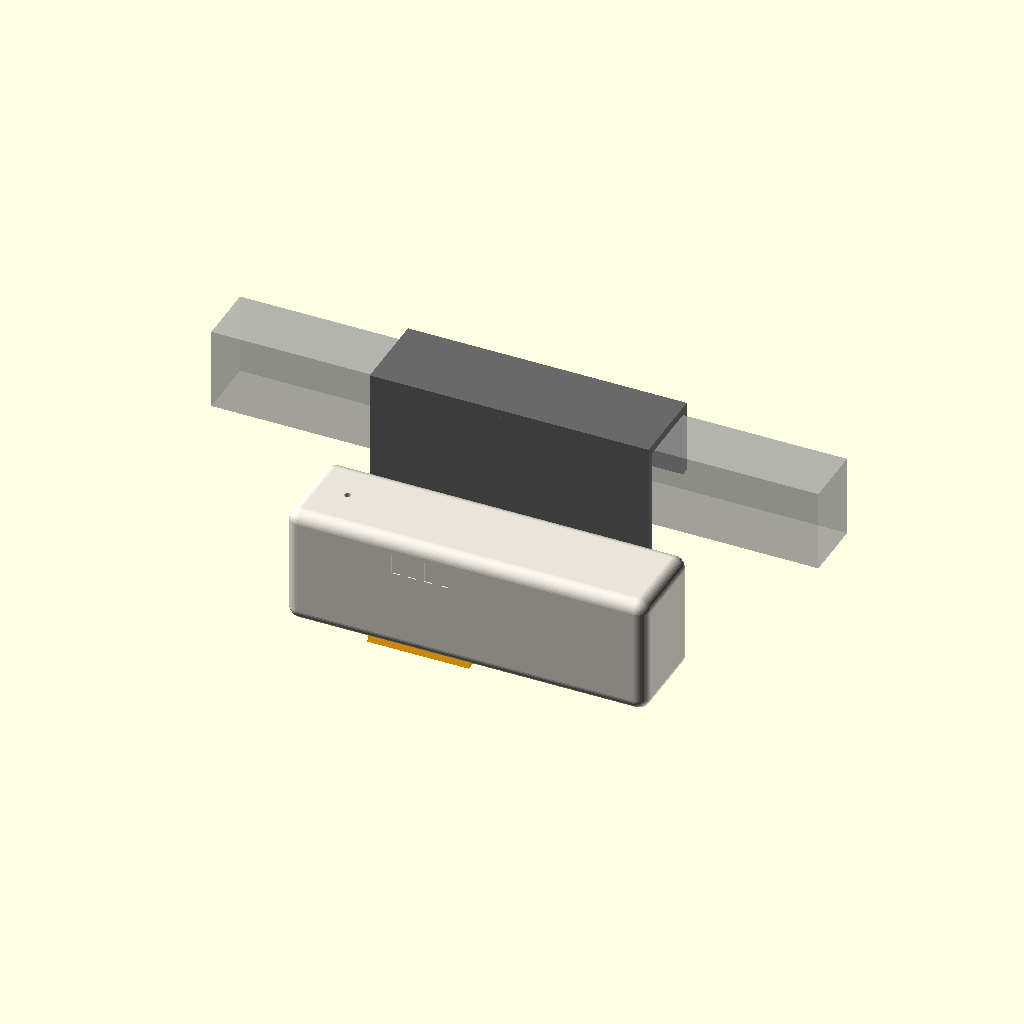
Cell 1: the model at its default parameters.
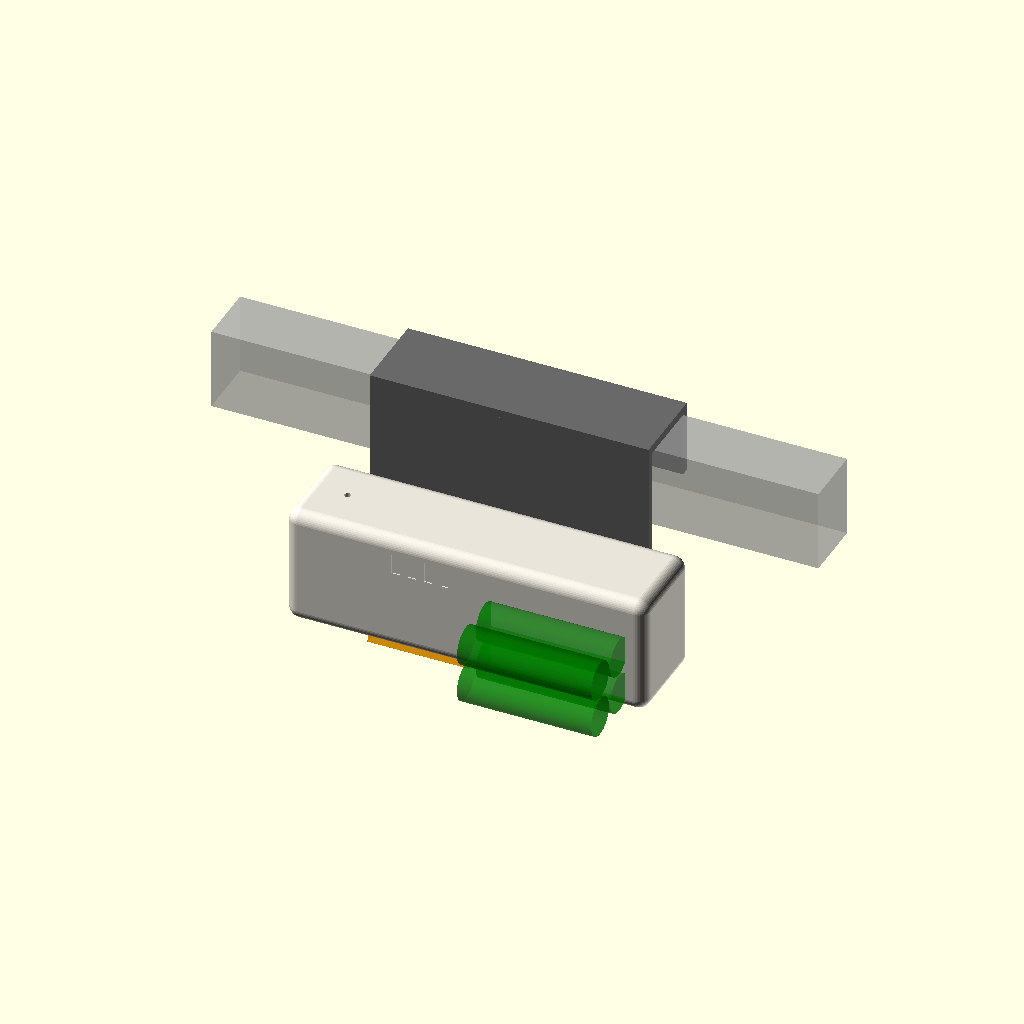
Cell 2 — BATTERIER set to 8, the other parameters unchanged.
One fixed orthographic camera (rotation 55°, 0°, 25°; colour scheme Cornfield) for every cell.
OpenSCAD source file produkter/hoyteknologisk_eldreomsorg_inspirert/hoyteknologisk_eldreomsorg_inspirert.scad:
// «Stille vakt» SV-1 – kantmodul for sengeramme + sensorstrimmel under madrass.
// Ingen kamera, ingen mikrofon. Kantmodulen har batteri, radio, prosessor og rav gulvlys som tennes
// når beboeren setter seg opp. Strimmelen måler trykk/bevegelse (BCG-prinsipp, som Nemuri SCAN).
// Variant SV-1R har i tillegg en 60 GHz radar bak et radarvindu (RADAR = true).
// Verdier fra beste.json (fokus «livskvalitet_per_krone»), avrundet. Alle mål i mm.
//   DEL = "alt" | "hus" | "lokk" | "brakett" | "lysleder" | "strimmel"
DEL   = "alt";
RADAR = false;          // SV-1R

// --- fra beste.json ---
BATTERIER = 4;          // 18650-celler (12,2 Wh hver) -> 260 dager per lading [modell]
LYS_LUX   = 10;         // gulvbelysning, rav ≤ 2200 K, 0,5 m² ved siden av sengen
// --- avledet ---
LED_LM     = 6;                                      // lm per LED ved lav strøm [antakelse]
N_LED      = max(2, ceil(LYS_LUX * 0.5 / 0.5 / LED_LM));   // E·A / optisk virkningsgrad / lm per LED
CELLE_D    = 18.6;  CELLE_L = 65.5;
RADER      = BATTERIER > 2 ? 2 : 1;                 // 2×2 stabel ved 3–4 celler
KOL        = ceil(BATTERIER / RADER);
// Radarvindu: halv bølgelengde i PC ved 60,5 GHz, εr = 2,75 -> λ0 / (2√εr) [fysikk]
RADOME_T   = 299.792458 / 60.5 / (2 * sqrt(2.75));  // = 1,49 mm

// --- hus ---
L = 176;  B = 46;  H = 58;  R = 6;  V = 2.5;          // lengde (langs sengen), dybde, høyde, kantradius, vegg
SKINNE_D = 30;  SKINNE_H = 40;  SKINNE_Z = 64;        // typisk sengeramme (spenn 15–30 mm dyp) [antakelse]
LYS_X0 = CELLE_L + 22;                                 // lysleder til høyre for batteriluken (ingen kollisjon)
assert(LYS_X0 + N_LED * 25 <= L - 8, "for mange LED-er for huslengden");
$fn = 48;

module avrundet(l, b, h, r) {
    hull() for (x = [r, l - r], y = [r, b - r]) {
        translate([x, y, r]) sphere(r);
        translate([x, y, h - r]) sphere(r);
    }
}

module hus() {
    difference() {
        avrundet(L, B, H, R);
        translate([V, V, V]) avrundet(L - 2 * V, B - 2 * V, H - 2 * V, R - V);
        // batteriluke i bunnen (verktøy-skruer, beboer kan ikke åpne)
        translate([8, 6, -1]) cube([CELLE_L + 10, B - 12, V + 2]);
        // spor for lysleder i bunnen, ytterkant
        translate([LYS_X0, B - 14, -1]) cube([N_LED * 25, 9, V + 2]);
        // statuslys (grønt, svakt) på toppen – bare synlig for pleier som står
        translate([L - 20, B / 2, H - V - 1]) cylinder(d = 3, h = V + 2);
        // radarvindu på utsiden, skrått nedover mot sengekant og gulv
        if (RADAR) translate([L - 52, B - V - 0.5, 14]) cube([30, V + 1, 26]);
        // ventilasjon/trykkutjevning (IPX4: labyrint, ikke gjennomgående hull) – markeres med spor
        for (i = [0:3]) translate([96 + i * 8, B - 0.6, 40]) cube([4, 1, 10]);
    }
    if (RADAR) translate([L - 52, B - V, 14]) color("SkyBlue") cube([30, RADOME_T, 26]);
    // skrueposter for luken
    for (x = [12, CELLE_L + 14]) translate([x, B / 2, V]) difference() {
        cylinder(d = 7, h = 8); cylinder(d = 2.5, h = 9);
    }
    // PCB-skinner
    for (y = [V, B - V - 2]) translate([CELLE_L + 24, y, 10]) cube([70, 2, 3]);
}

module lokk() {
    translate([8.3, 6.3, 0]) difference() {
        cube([CELLE_L + 9.4, B - 12.6, V]);
        for (x = [3.7, CELLE_L + 5.7]) translate([x, (B - 12.6) / 2, -1]) cylinder(d = 3, h = V + 2);
    }
}

module lysleder() {
    // Prisme: LED-ene lyser ned, utgangsflaten er skrå 20° mot gulvet utenfor sengen
    translate([LYS_X0 + 0.3, B - 13.7, 0])
        color("Orange", 0.8) hull() {
            translate([0, 0, 2]) cube([N_LED * 25 - 0.6, 8.4, 4]);
            translate([0, 2, -3]) cube([N_LED * 25 - 0.6, 8.4, 0.1]);
        }
}

module brakett() {
    // Henger over sengerammen; tommelskrue (M6, TPE-pute) klemmer mot rammen fra baksiden
    t = 4;
    color("DimGray") {
        translate([20, -t, 18]) cube([L - 40, t, SKINNE_Z + SKINNE_H - 18 + t]);             // frontplate
        translate([20, -t - SKINNE_D - 2 - t, SKINNE_Z + SKINNE_H])
            cube([L - 40, SKINNE_D + 2 + 2 * t, t]);                                          // over rammen
        translate([20, -t - SKINNE_D - 2 - t, SKINNE_Z + 8]) cube([L - 40, t, SKINNE_H - 8 + t]);  // bakleppe
        for (x = [40, L - 40]) translate([x, -t - SKINNE_D - 2 - t - 12, SKINNE_Z + 22])
            rotate([-90, 0, 0]) cylinder(d = 14, h = 10);                                     // tommelskruehode
        for (x = [40, L - 40]) translate([x, -t - SKINNE_D - 4, SKINNE_Z + 22])
            rotate([-90, 0, 0]) cylinder(d = 6, h = 10);                                      // skruestamme
    }
}

module strimmel() {
    // 700 × 60 × 4 mm, 4 sensorsoner (hofte/skulder), legges tvers under madrassen, kabel langs rammen
    color("LightSteelBlue") hull() for (x = [30, 670]) translate([x, 30, 0]) cylinder(r = 30, h = 4);
    for (i = [0:3]) color("SteelBlue") translate([110 + i * 160, 30, 4]) cylinder(r = 18, h = 0.6);
}

module celler() {
    for (k = [0:KOL - 1], r = [0:RADER - 1])
        if (k * RADER + r < BATTERIER)
            translate([10, V + 1.5 + k * (CELLE_D + 1) + CELLE_D / 2, V + 1 + r * (CELLE_D + 1) + CELLE_D / 2])
                rotate([0, 90, 0]) color("Green", 0.6) cylinder(d = CELLE_D, h = CELLE_L);
}

module montert() {
    color("#e9e4da") hus(); translate([0, 0, -0.01]) color("Gainsboro") lokk(); lysleder(); brakett(); celler();
    %translate([-60, -4 - SKINNE_D - 2, SKINNE_Z]) cube([L + 120, SKINNE_D, SKINNE_H]);     // sengeramme (illustrasjon)
}
// "alt": sett fra rommet (utsiden av sengen). "undersiden": snudd, viser batteriluke og lysleder.
if (DEL == "alt") rotate([0, 0, 180]) translate([-L / 2, -B / 2, 0]) montert();
if (DEL == "undersiden") rotate([180, 0, 180]) translate([-L / 2, -B / 2, 0]) montert();
if (DEL == "hus") color("#e9e4da") hus();
if (DEL == "lokk") lokk();
if (DEL == "brakett") brakett();
if (DEL == "lysleder") lysleder();
if (DEL == "strimmel") strimmel();
Customizer parameters (derived from the source; name, type, default, range or options):
DEL: string, default "alt"
RADAR: bool, default false
BATTERIER: number, default 4
LYS_LUX: number, default 10
LED_LM: number, default 6
